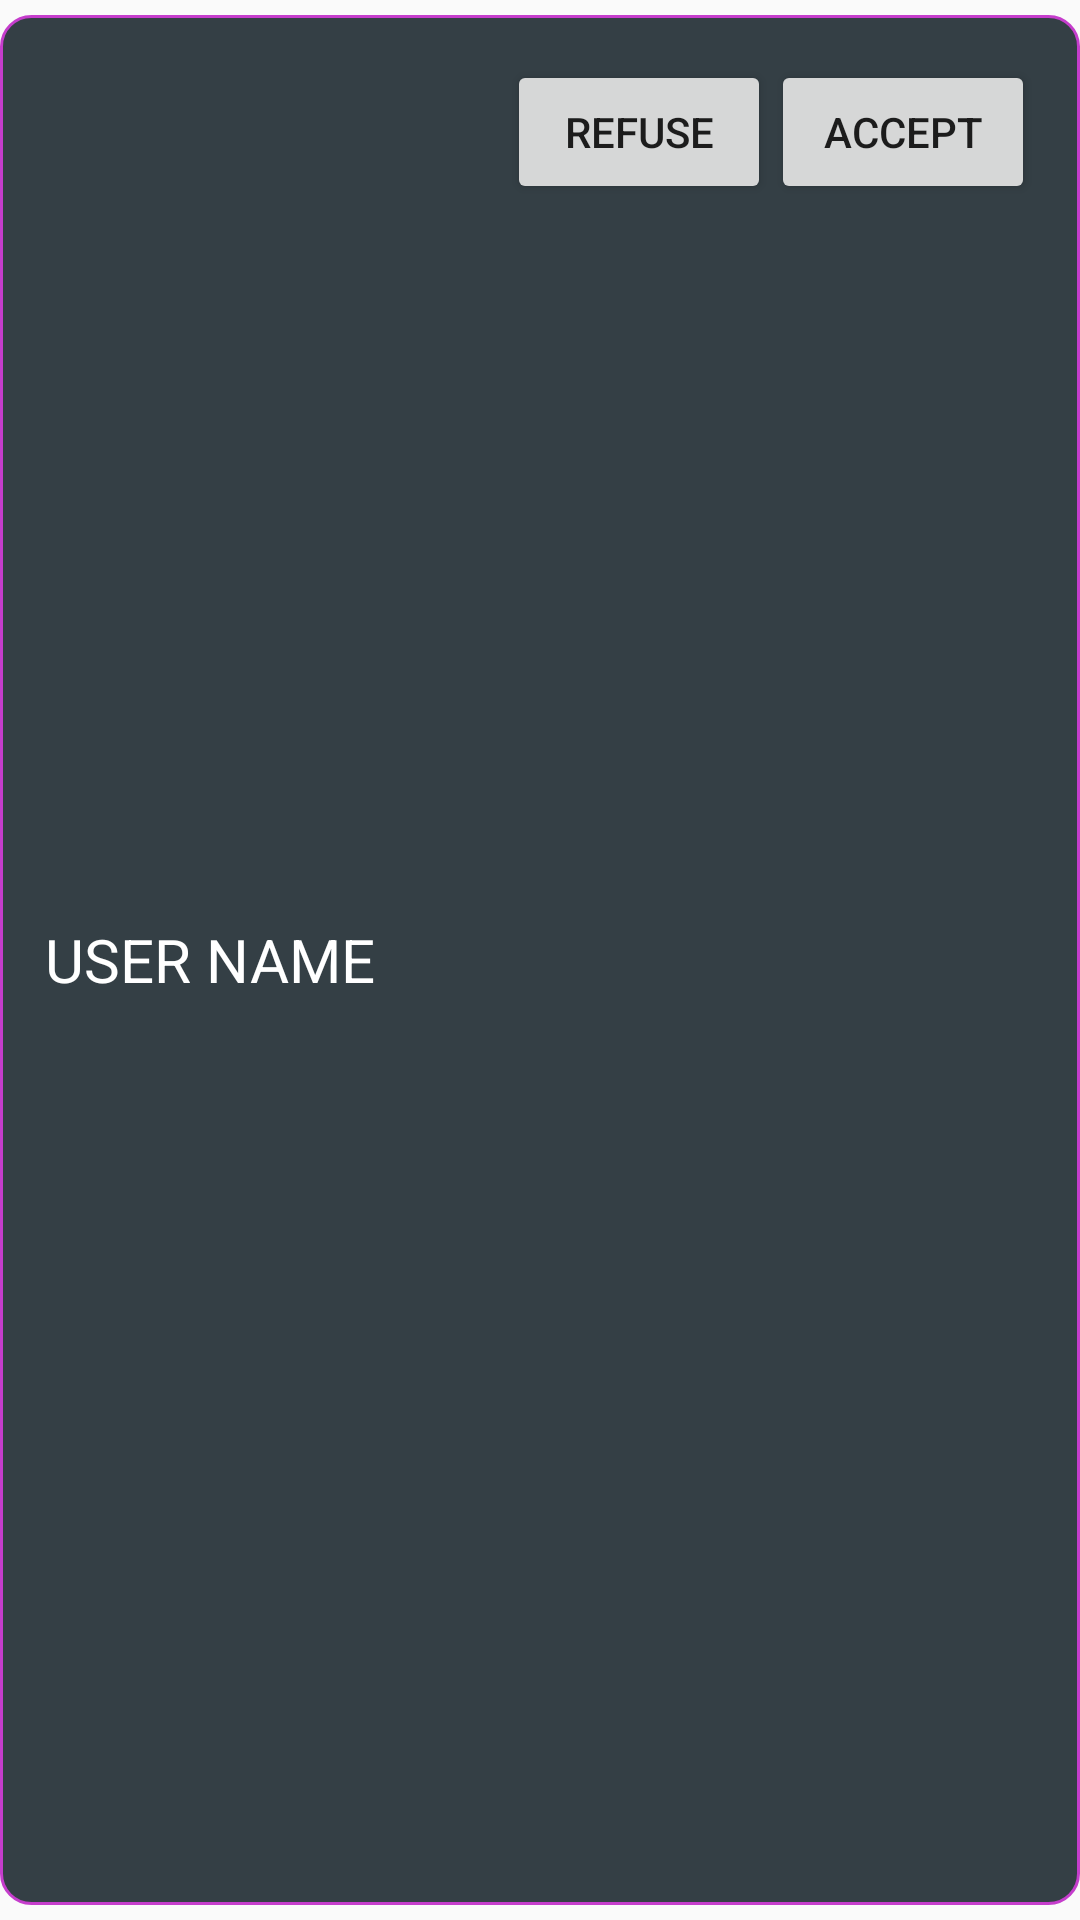

Layout XML and referenced resources for this Android screen:
<!-- AndroidManifest.xml: application theme AppTheme -->
<!-- res/layout/add_friend_view.xml -->
<?xml version="1.0" encoding="utf-8"?>
<LinearLayout
    xmlns:android="http://schemas.android.com/apk/res/android"
    android:layout_width="match_parent"
    android:layout_height="wrap_content"
    android:background="@drawable/custom_border"
    android:theme="@style/AppTheme">

    <LinearLayout
        android:layout_width="match_parent"
        android:layout_height="match_parent"
        android:orientation="vertical">

        <LinearLayout
            android:layout_width="match_parent"
            android:layout_height="match_parent"
            android:background="@color/accountBackgroundColorDarkTheme"
            android:orientation="horizontal"
            android:padding="5dp"
            android:layout_weight="1">

            
            
            
            
            


            <TextView
                android:id="@+id/single_view_title"
                android:layout_width="0dp"
                android:layout_height="wrap_content"
                android:layout_weight="1"
                android:text="USER NAME"
                android:textSize="20dp"
                android:layout_gravity="center_vertical"
                android:textColor="@color/whiteColorDarkTheme"/>

            <Button
                android:id="@+id/refuse_friend_button"
                android:layout_width="wrap_content"
                android:layout_height="wrap_content"
                android:layout_gravity="right"
                android:text="Refuse"/>

            <Button
                android:id="@+id/accept_friend_button"
                android:layout_width="wrap_content"
                android:layout_height="wrap_content"
                android:layout_gravity="right"
                android:text="Accept"/>


        </LinearLayout>


    </LinearLayout>

</LinearLayout>
<!-- resources referenced by this layout -->
<resources>
  <color name="accountBackgroundColorDarkTheme">#343F45</color>
  <color name="whiteColorDarkTheme">#ffffff</color>
  <!-- drawable custom_border (drawable-v24) -->
  <?xml version="1.0" encoding="utf-8"?>
  <layer-list>
      <item>
          <shape xmlns:android="http://schemas.android.com/apk/res/android"
              android:shape="rectangle">
              <padding
                  android:bottom="5dp"
                  android:top="5dp" />
              <solid android:color="@color/back_black_transparent" />
          </shape>
      </item>
      <item>
          <shape xmlns:android="http://schemas.android.com/apk/res/android"
          android:shape="rectangle">
          <corners android:radius="10dp" />
          <padding
              android:bottom="10dp"
              android:left="10dp"
              android:right="10dp"
              android:top="10dp" />
          <stroke
              android:width="1dp"
              android:color="@color/color_mauve" />
          <solid android:color="@color/accountBackgroundColorDarkTheme" />
      </shape>
      </item>
  </layer-list>
  <!-- drawable ic_username: png bitmap (drawable-v24, 1032 bytes) -->
  <style name="AppTheme" parent="Theme.AppCompat.Light.DarkActionBar">
          
          <item name="colorPrimary">@color/colorPrimary</item>
          <item name="colorPrimaryDark">@color/colorPrimaryDark</item>
          <item name="colorAccent">@color/colorAccent</item>
      </style>
  <color name="back_black_transparent">#00000000</color>
  <color name="color_mauve">#c53dcc</color>
  <color name="colorPrimary">#3F51B5</color>
  <color name="colorPrimaryDark">#303F9F</color>
  <color name="colorAccent">#FF4081</color>
</resources>
